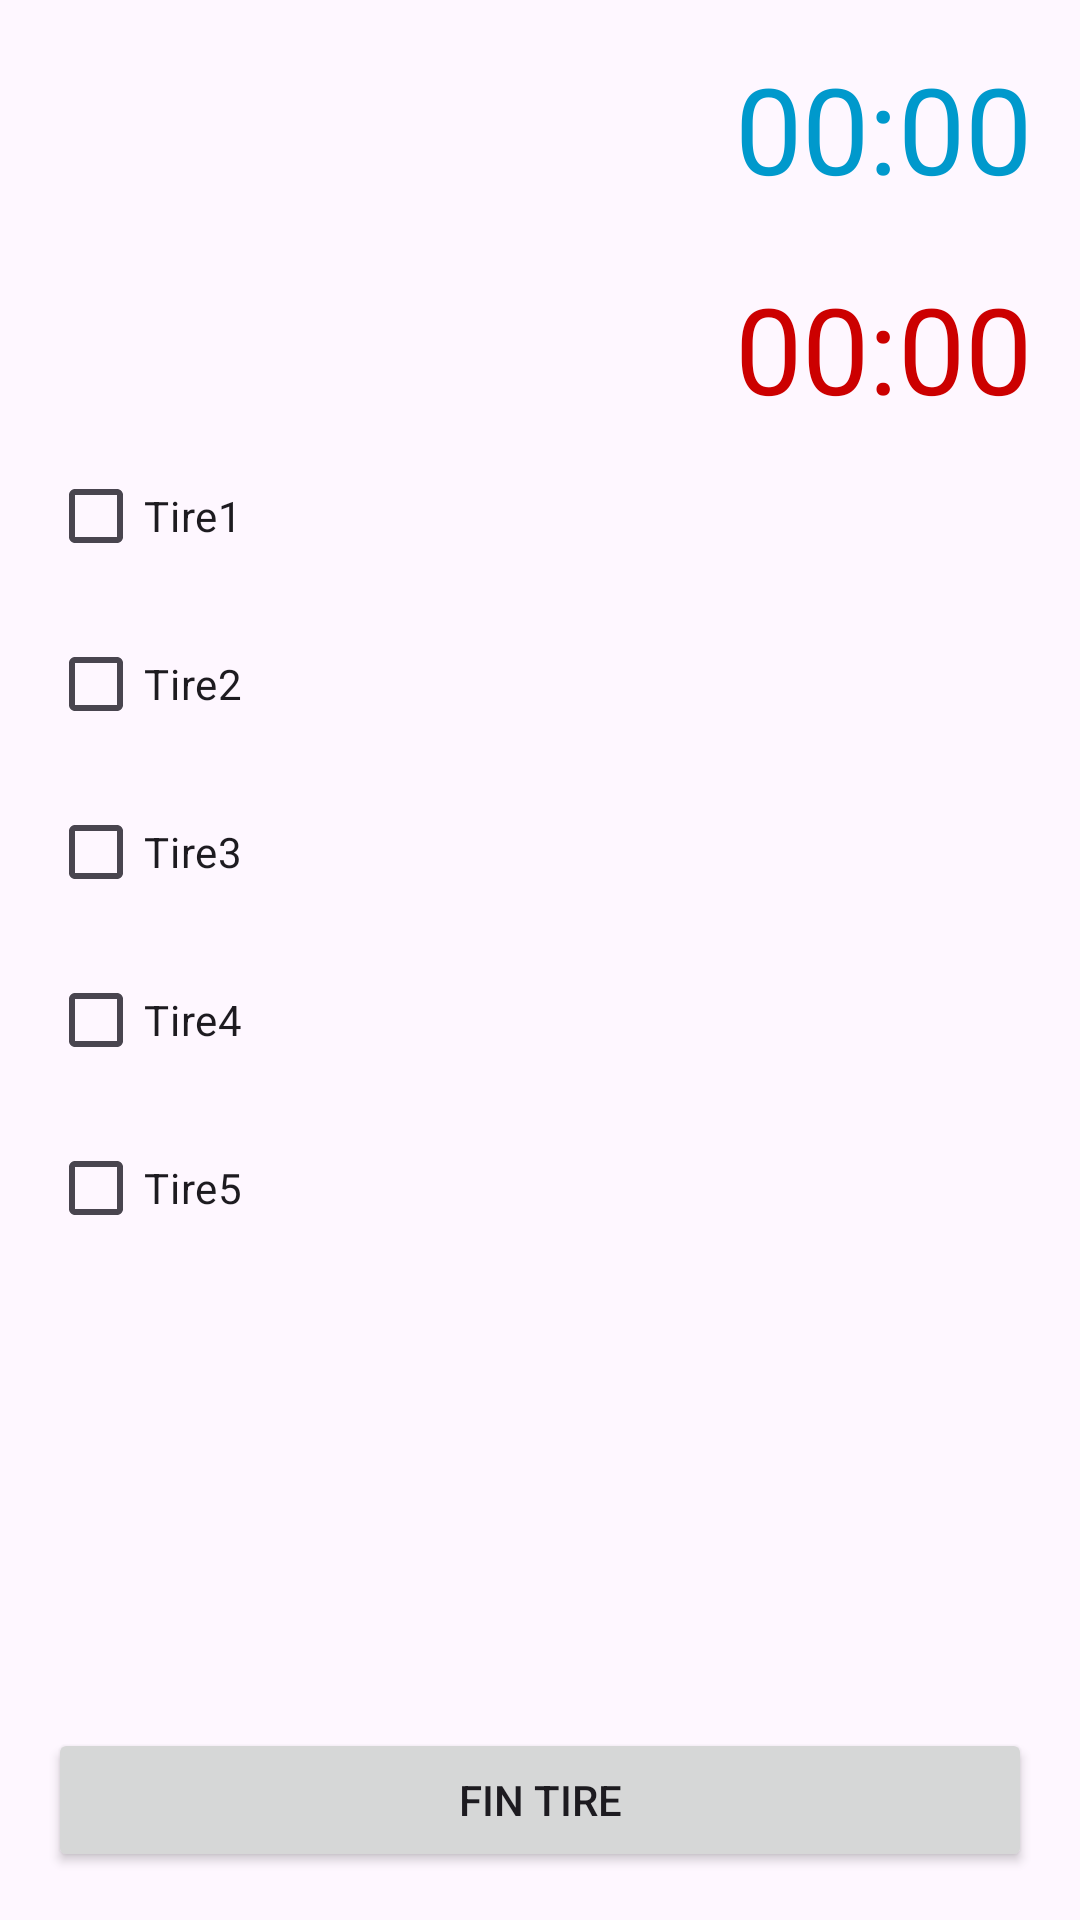

Reconstruct the res/layout file that produces this screen, plus the resources it refers to.
<!-- AndroidManifest.xml: application theme Theme.LazerRun -->
<!-- res/layout/activity_tire.xml -->
<?xml version="1.0" encoding="utf-8"?>
<androidx.constraintlayout.widget.ConstraintLayout xmlns:android="http://schemas.android.com/apk/res/android"
    xmlns:app="http://schemas.android.com/apk/res-auto"
    xmlns:tools="http://schemas.android.com/tools"
    android:id="@+id/main"
    android:layout_width="match_parent"
    android:layout_height="match_parent"
    tools:context=".TireActivity">

    
    <LinearLayout
        android:id="@+id/checkBoxGroup"
        android:layout_width="wrap_content"
        android:layout_height="wrap_content"
        android:orientation="vertical"
        app:layout_constraintStart_toStartOf="parent"
        app:layout_constraintTop_toTopOf="parent"
        app:layout_constraintBottom_toTopOf="@+id/button4"
        android:layout_margin="16dp">

        <CheckBox
            android:id="@+id/checkBox1"
            android:layout_width="wrap_content"
            android:layout_height="wrap_content"
            android:text="Tire1"
            android:layout_marginBottom="8dp"/>

        <CheckBox
            android:id="@+id/checkBox2"
            android:layout_width="wrap_content"
            android:layout_height="wrap_content"
            android:text="Tire2"
            android:layout_marginBottom="8dp"/>

        <CheckBox
            android:id="@+id/checkBox3"
            android:layout_width="wrap_content"
            android:layout_height="wrap_content"
            android:text="Tire3"
            android:layout_marginBottom="8dp"/>

        <CheckBox
            android:id="@+id/checkBox4"
            android:layout_width="wrap_content"
            android:layout_height="wrap_content"
            android:text="Tire4"
            android:layout_marginBottom="8dp"/>

        <CheckBox
            android:id="@+id/checkBox5"
            android:layout_width="wrap_content"
            android:layout_height="wrap_content"
            android:text="Tire5"
            android:layout_marginBottom="8dp"/>

    </LinearLayout>

    
    <Chronometer
        android:id="@+id/chrono"
        android:layout_width="wrap_content"
        android:layout_height="wrap_content"
        android:textSize="40sp"
        android:textColor="@android:color/holo_blue_dark"
        app:layout_constraintTop_toTopOf="parent"
        app:layout_constraintEnd_toEndOf="parent"
        android:layout_margin="16dp" />

    
    <Chronometer
        android:id="@+id/chrono_tire"
        android:layout_width="wrap_content"
        android:layout_height="wrap_content"
        android:layout_marginTop="20dp"
        android:layout_marginEnd="16dp"
        android:textSize="40sp"
        android:textColor="@android:color/holo_red_dark"
        app:layout_constraintEnd_toEndOf="parent"
        app:layout_constraintTop_toBottomOf="@id/chrono" />

    
    <Button
        android:id="@+id/button4"
        android:layout_width="0dp"
        android:layout_height="wrap_content"
        android:text="Fin Tire"
        app:layout_constraintBottom_toBottomOf="parent"
        app:layout_constraintStart_toStartOf="parent"
        app:layout_constraintEnd_toEndOf="parent"
        android:layout_margin="16dp" />

</androidx.constraintlayout.widget.ConstraintLayout>
<!-- resources referenced by this layout -->
<resources>
  <style name="Theme.LazerRun" parent="Base.Theme.LazerRun" />
  <style name="Base.Theme.LazerRun" parent="Theme.Material3.DayNight.NoActionBar">
          
          
      </style>
</resources>
